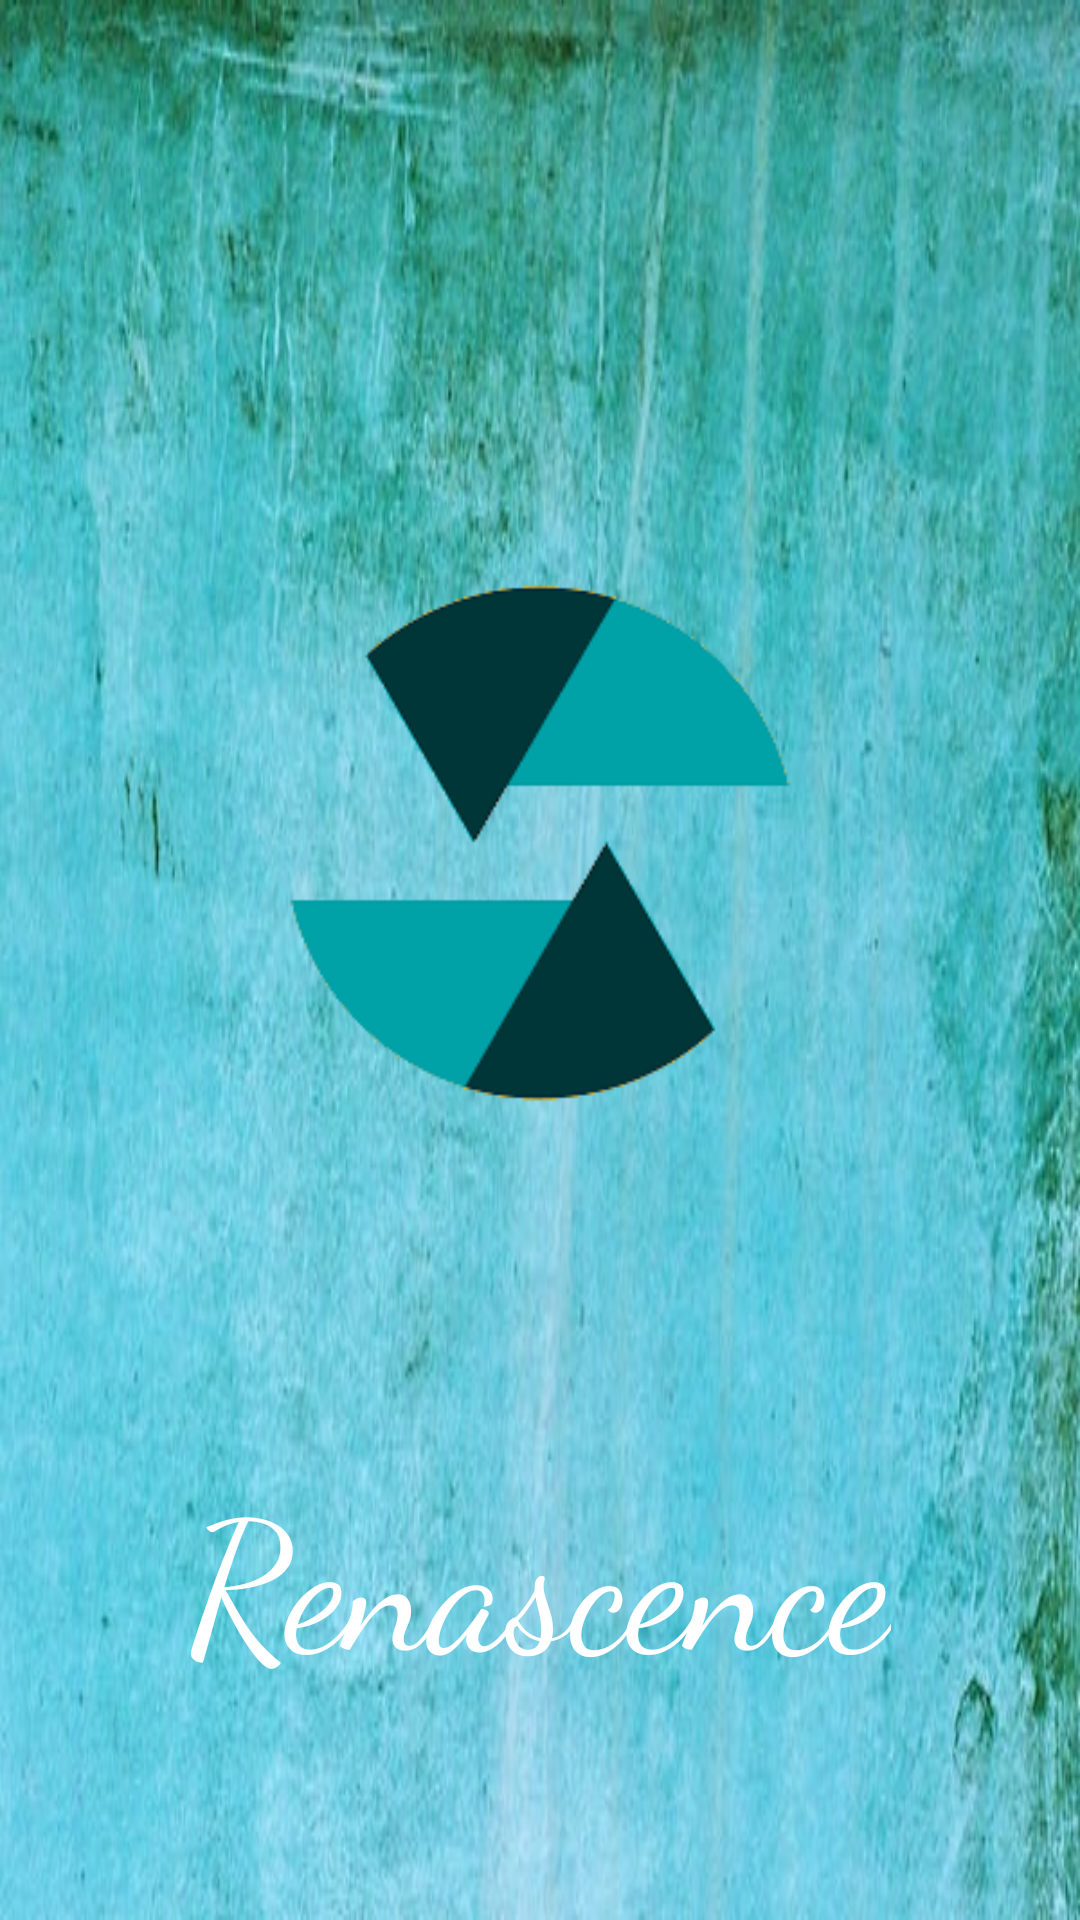

This screen was rendered from an Android layout file. Write that file and the resources it references.
<!-- AndroidManifest.xml: application theme AppTheme -->
<!-- res/layout/activity_splash.xml -->
<?xml version="1.0" encoding="utf-8"?>
<RelativeLayout
    xmlns:android="http://schemas.android.com/apk/res/android"
    xmlns:app="http://schemas.android.com/apk/res-auto"
    xmlns:tools="http://schemas.android.com/tools"
    android:layout_width="match_parent"
    android:layout_height="match_parent">

    <ImageView
        android:id="@+id/imageView5"
        android:layout_width="match_parent"
        android:layout_height="match_parent"
        android:layout_alignParentTop="true"
        android:layout_alignParentEnd="true"
        android:scaleType="fitXY"
        android:src="@mipmap/p2"
        app:layout_constraintEnd_toEndOf="parent" />

    <ImageView
        android:id="@+id/imageView7"
        android:layout_width="200dp"
        android:layout_height="200dp"
        android:layout_alignParentTop="true"
        android:layout_centerHorizontal="true"
        android:layout_marginTop="181dp"
        android:src="@mipmap/d2"
        android:visibility="visible"
        app:layout_constrainedHeight="false"
        app:layout_constraintBottom_toBottomOf="parent"
        app:layout_constraintEnd_toEndOf="parent"
        app:layout_constraintStart_toStartOf="parent"
        app:layout_constraintTop_toTopOf="parent"
        app:layout_constraintVertical_bias="0.498" />

    <TextView
        android:id="@+id/textView2"
        android:layout_width="wrap_content"
        android:layout_height="wrap_content"
        android:layout_below="@id/imageView7"
        android:layout_centerHorizontal="true"
        android:layout_marginTop="102dp"
        android:fontFamily="cursive"
        android:text="Renascence"
        android:textColor="@android:color/background_light"
        android:textSize="60sp"
        app:layout_constraintEnd_toEndOf="parent"
        app:layout_constraintStart_toStartOf="parent"
        tools:layout_editor_absoluteY="584dp" />
</RelativeLayout>
<!-- resources referenced by this layout -->
<resources>
  <!-- mipmap d2: png bitmap (mipmap-xhdpi, 5634 bytes) -->
  <!-- mipmap p2: png bitmap (mipmap-xxhdpi, 544456 bytes) -->
  <style name="AppTheme" parent="Theme.AppCompat.Light.DarkActionBar">
          
          <item name="colorPrimary">@color/colorPrimaryDark</item>
          <item name="colorPrimaryDark">@color/colorPrimaryDark</item>
      </style>
  <color name="colorPrimaryDark">#00574B</color>
</resources>
